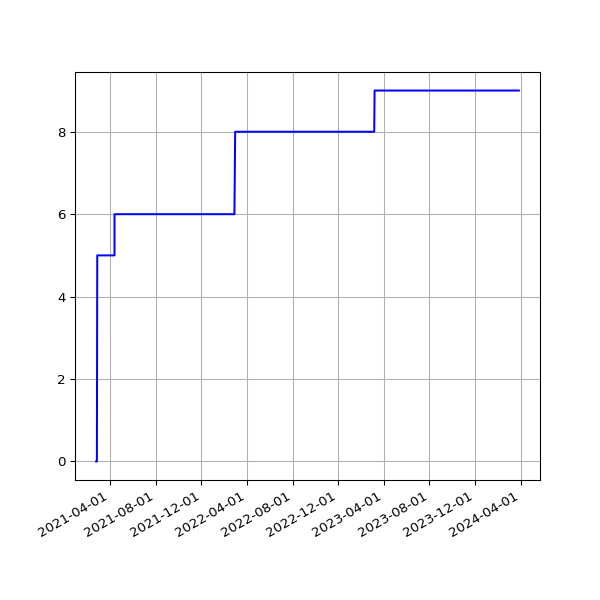

Data behind this chart, as committed beside it:
date, value
2021-02-23 09:58:39 +0000, 0
2021-02-23 20:24:42 +0000, 0
2021-02-24 09:52:16 +0000, 0
2021-02-24 20:12:00 +0000, 0
2021-02-25 09:57:45 +0000, 0
2021-02-25 19:23:54 +0000, 0
2021-02-26 08:54:03 +0000, 5
2021-02-26 19:22:45 +0000, 5
2021-02-27 08:46:20 +0000, 5
2021-02-27 19:22:04 +0000, 5
2021-02-28 08:50:56 +0000, 5
2021-02-28 19:26:02 +0000, 5
2021-03-01 08:50:03 +0000, 5
2021-03-01 19:21:07 +0000, 5
2021-03-02 08:48:28 +0000, 5
2021-03-02 19:18:40 +0000, 5
2021-03-03 09:05:22 +0000, 5
2021-03-03 19:28:17 +0000, 5
2021-03-04 08:43:09 +0000, 5
2021-03-04 19:14:18 +0000, 5
2021-03-05 08:44:45 +0000, 5
2021-03-05 19:21:02 +0000, 5
2021-03-06 08:45:17 +0000, 5
2021-03-06 19:21:30 +0000, 5
2021-03-07 08:44:15 +0000, 5
2021-03-07 19:17:15 +0000, 5
2021-03-08 08:46:41 +0000, 5
2021-03-08 19:18:50 +0000, 5
2021-03-09 08:39:59 +0000, 5
2021-03-09 19:20:36 +0000, 5
2021-03-10 08:47:05 +0000, 5
2021-03-10 20:23:07 +0000, 5
2021-03-11 08:43:30 +0000, 5
2021-03-11 19:51:51 +0000, 5
2021-03-12 08:48:53 +0000, 5
2021-03-12 19:54:46 +0000, 5
2021-03-13 08:45:20 +0000, 5
2021-03-13 19:49:21 +0000, 5
2021-03-14 08:46:49 +0000, 5
2021-03-14 19:47:44 +0000, 5
2021-03-15 08:57:51 +0000, 5
2021-03-15 19:53:21 +0000, 5
2021-03-16 09:07:00 +0000, 5
2021-03-16 19:45:46 +0000, 5
2021-03-17 09:00:03 +0000, 5
2021-03-17 19:54:10 +0000, 5
2021-03-18 08:58:27 +0000, 5
2021-03-18 19:41:10 +0000, 5
2021-03-19 09:06:48 +0000, 5
2021-03-19 19:42:06 +0000, 5
2021-03-20 09:00:49 +0000, 5
2021-03-20 19:38:39 +0000, 5
2021-03-21 08:57:38 +0000, 5
2021-03-21 19:49:20 +0000, 5
2021-03-22 09:03:19 +0000, 5
2021-03-22 19:45:35 +0000, 5
2021-03-23 04:33:31 +0000, 5
2021-03-23 19:39:22 +0000, 5
2021-03-24 04:33:05 +0000, 5
2021-03-24 19:46:28 +0000, 5
... 942 more rows
